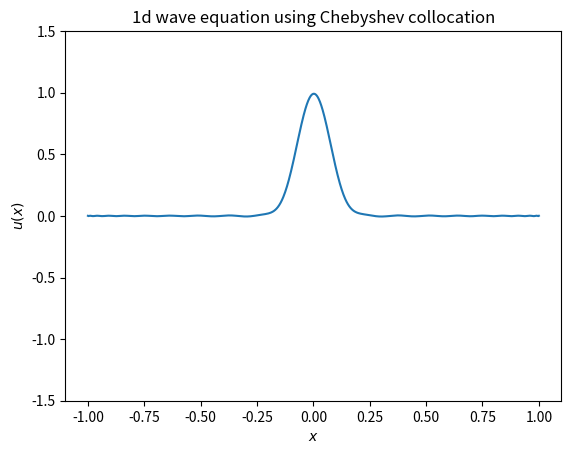

This chart was generated by the following Python code:
# -*- coding: utf-8 -*-

"""Solves the 1D wave equation using Chebyshev collocation.

    u_tt = u_xx     x in [-1, 1]
    u_t - u_x = 0   x = -1 (absorbing BC)
    u_t + u_x = 0   x = 1 (absorbing BC)

The wave exits the domain without getting reflected.
"""

import numpy as np
import matplotlib.pyplot as plt
from matplotlib.animation import FuncAnimation

import warnings
warnings.filterwarnings("ignore", category=np.exceptions.RankWarning)

def cheb(N):
    """Compute the Chebyshev collocation matrix and nodes."""
    k = np.arange(N + 1)

    # Chebyshev nodes
    x = -np.cos(np.pi * k / N)
    if N % 2 == 0:
        x[N // 2] = 0.0  # enforce exact zero for symmetry

    # Coefficients with alternating signs
    c = np.ones(N + 1)
    c[[0, -1]] = 2
    c *= (-1) ** k
    c = c[:, None]  # column vector

    # Pairwise differences matrix
    X = np.tile(x[:, None], (1, N + 1))
    dX = X - X.T

    # Differentiation matrix (off-diagonal entries)
    D = (c @ (1 / c).T) / (dX + np.eye(N + 1))

    # Set diagonal entries so each row sums to zero
    D -= np.diag(D.sum(axis=1))

    return D, x

N = 50
D, x = cheb(N)
D2 = D@D

# Time step.
dt = 1e-3

# Initial perturbation is a Gaussian.
u = np.exp(-100*x*x)
# In the past, let's put the wave to the left of the origin.
# So, this is a righward moving wave.
u_old = np.exp(-100*(x + dt)*(x + dt))

fig, ax = plt.subplots()
ax.set_title("1d wave equation using Chebyshev collocation")
ax.set_xlabel(r"$x$")
ax.set_ylabel(r"$u(x)$")
ax.set_ylim(-1.5, 1.5)

xx = np.linspace(-1, 1, 1000)
line, = ax.plot(xx, np.polyval(np.polyfit(x, u, N), xx))

def animate(i):
    global u, u_old

    # Use Chebyshev collocation to find u_xx.
    u_xx = D2@u
    u_x = D@u

    # Leapfrog integration in real space.
    u_new = 2*u - u_old + dt**2*u_xx
    u_old = u
    u = u_new

    # Boundary conditions.
    u[0] = u_old[0] + dt*u_x[0]
    u[-1] = u_old[-1] - dt*u_x[-1]

    line.set_ydata(np.polyval(np.polyfit(x, u, N), xx))
    return line,

ani = FuncAnimation(fig, animate, frames=1, interval=1, blit=True)
plt.show()
